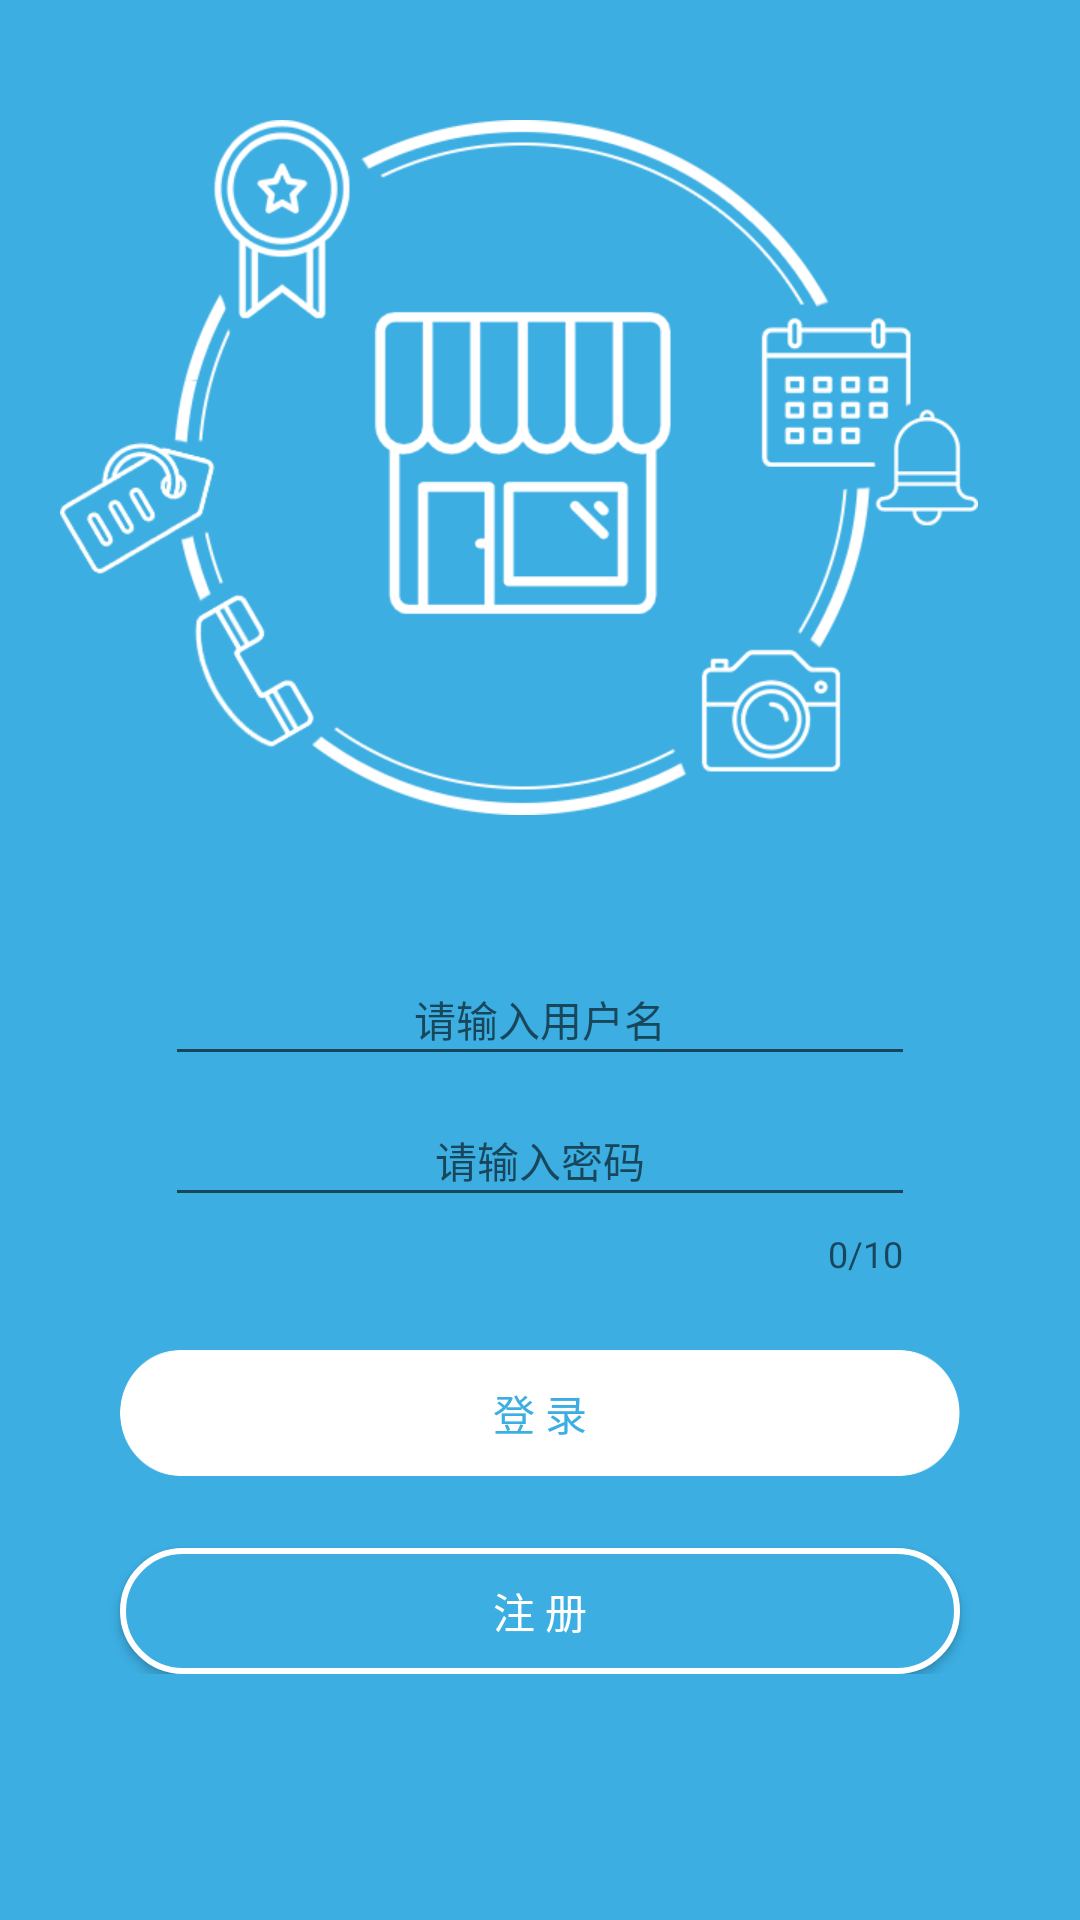

The Android layout XML behind this screen, and the referenced resources:
<!-- AndroidManifest.xml: application theme AppTheme -->
<!-- res/layout/activity_login.xml -->
<?xml version="1.0" encoding="utf-8"?>

<RelativeLayout xmlns:android="http://schemas.android.com/apk/res/android"
    xmlns:tools="http://schemas.android.com/tools"
    android:layout_width="match_parent"
    android:layout_height="match_parent"
    xmlns:app="http://schemas.android.com/apk/res-auto"
    android:background="@color/login_background"
    tools:context="com.torch.chainmanage.activity.MainActivity">

    <ScrollView
        android:layout_width="match_parent"
        android:layout_height="match_parent"
        android:layout_alignParentBottom="true"
        android:layout_alignParentStart="true">
        <LinearLayout
            android:layout_width="match_parent"
            android:layout_height="match_parent"
            android:orientation="vertical"
            android:layout_gravity="center_horizontal">
            <ImageView
                android:layout_width="wrap_content"
                android:layout_height="wrap_content"
                android:layout_marginLeft="20dp"
                android:layout_marginTop="40dp"
                android:src="@drawable/login_guide"/>

            <android.support.design.widget.TextInputLayout
                android:id="@+id/il_username"
                android:layout_width="match_parent"
                android:layout_height="wrap_content"
                android:layout_marginTop="40dp"
                android:layout_marginLeft="@dimen/login_text_margin"
                android:layout_marginRight="@dimen/login_text_margin">

                <android.support.design.widget.TextInputEditText
                    android:id="@+id/et_username"
                    android:layout_width="match_parent"
                    android:layout_height="wrap_content"
                    android:gravity="center_horizontal"
                    android:hint="@string/login_name_hint"
                    android:textSize="@dimen/login_text_size"/>

            </android.support.design.widget.TextInputLayout>

            <android.support.design.widget.TextInputLayout
                android:id="@+id/il_password"
                android:layout_width="match_parent"
                android:layout_height="wrap_content"
                android:layout_marginLeft="@dimen/login_text_margin"
                android:layout_marginRight="@dimen/login_text_margin"
                app:counterEnabled="true"
                app:counterMaxLength="10">

                <android.support.design.widget.TextInputEditText
                    android:id="@+id/et_password"
                    android:layout_width="match_parent"
                    android:layout_height="wrap_content"
                    android:inputType="textPassword"
                    android:gravity="center_horizontal"
                    android:hint="@string/login_password_hint"
                    android:textSize="@dimen/login_text_size"/>

            </android.support.design.widget.TextInputLayout>

            <Button
                android:id="@+id/btn_login"
                android:layout_width="wrap_content"
                android:layout_height="42dp"
                android:layout_marginTop="@dimen/login_btn_marginTop"
                android:layout_marginLeft="@dimen/login_btn_margin"
                android:layout_marginRight="@dimen/login_btn_margin"
                android:textColor="@color/login_background"
                android:textSize="@dimen/login_text_size"
                android:text="@string/btn_login"
                android:background="@drawable/login_btn"
                android:gravity="center"/>

            <Button
                android:id="@+id/btn_register"
                android:layout_width="match_parent"
                android:layout_height="42dp"
                android:layout_marginTop="@dimen/login_btn_marginTop"
                android:layout_marginLeft="@dimen/login_btn_margin"
                android:layout_marginRight="@dimen/login_btn_margin"
                android:textColor="@color/login_btn_register"
                android:textSize="@dimen/login_text_size"
                android:text="@string/btn_register"
                android:gravity="center"
                android:background="@drawable/shape_register_btn"/>
        </LinearLayout>

    </ScrollView>

    <include
        android:id="@+id/loading"
        layout="@layout/progressbar_custom_rl"
        android:visibility="gone" />
</RelativeLayout>
<!-- res/layout/progressbar_custom_rl.xml (included above) -->
<?xml version="1.0" encoding="utf-8"?>

<RelativeLayout xmlns:android="http://schemas.android.com/apk/res/android"
    android:layout_width="match_parent"
    android:layout_height="match_parent"
    android:id="@+id/rl_progressbar"
    android:visibility="gone">
    <RelativeLayout
        android:layout_width="110dp"
        android:layout_height="110dp"
        android:layout_centerInParent="true"
        android:background="@drawable/shape_corner_gray"
        android:gravity="center"
        android:orientation="vertical">
        <ProgressBar
            android:id="@+id/activity_login_progressbar"
            android:layout_width="wrap_content"
            android:layout_height="wrap_content"
            android:indeterminateDrawable="@drawable/progress_small"
            android:layout_centerHorizontal="true"/>
        <TextView
            android:id="@+id/activity_login_progressbar_text"
            android:layout_width="wrap_content"
            android:layout_height="wrap_content"
            android:layout_centerHorizontal="true"
            android:layout_marginTop="15dp"
            android:layout_below="@id/activity_login_progressbar"
            android:textColor="@color/bottom_all_bg_color_normal"
            android:text="Loading..."/>
    </RelativeLayout>
</RelativeLayout>
<!-- resources referenced by this layout -->
<resources>
  <color name="bottom_all_bg_color_normal">#8c9092</color>
  <color name="login_background">#3caee2</color>
  <color name="login_btn_register">#ffffff</color>
  <dimen name="login_btn_margin">40dp</dimen>
  <dimen name="login_btn_marginTop">24dp</dimen>
  <dimen name="login_text_margin">55dp</dimen>
  <dimen name="login_text_size">14sp</dimen>
  <!-- drawable login_btn: png bitmap (drawable-xhdpi, 6530 bytes) -->
  <!-- drawable login_guide: png bitmap (drawable-xhdpi, 59648 bytes) -->
  <!-- drawable progress_small (drawable) -->
  <?xml version="1.0" encoding="utf-8"?>
  
  <layer-list xmlns:android="http://schemas.android.com/apk/res/android" >
  
      <item>
          <rotate
              android:drawable="@drawable/spinner_small_inner"
              android:fromDegrees="0"
              android:pivotX="50%"
              android:pivotY="50%"
              android:toDegrees="1080" />
      </item>
      <item>
          <rotate
              android:drawable="@drawable/spinner_small_outer"
              android:fromDegrees="720"
              android:pivotX="50%"
              android:pivotY="50%"
              android:toDegrees="0" />
      </item>
  
  </layer-list>
  <!-- drawable shape_corner_gray (drawable) -->
  <?xml version="1.0" encoding="utf-8"?>
  
  <shape xmlns:android="http://schemas.android.com/apk/res/android" >
      <corners android:radius="10dp"/>
      <solid android:color="@color/menu_item_white_pressed"/>
      
  </shape>
  <!-- drawable shape_register_btn (drawable) -->
  <?xml version="1.0" encoding="utf-8"?>
  
  <shape xmlns:android="http://schemas.android.com/apk/res/android">
      <solid android:color="#3caee2" />
      <corners android:radius="160dp" />
      <stroke
          android:width="2dp"
          android:color="#ffffff" />
  </shape>
  <string name="btn_login">登 录</string>
  <string name="btn_register">注 册</string>
  <string name="login_name_hint">请输入用户名</string>
  <string name="login_password_hint">请输入密码</string>
  <style name="AppTheme" parent="Theme.AppCompat.Light.NoActionBar">
          <item name="colorAccent">#9dd1ee</item>
          <item name="textColorError">@color/design_textinput_error_color_light</item>
      </style>
  <color name="menu_item_white_pressed">#f3f3f3</color>
</resources>
